Photos from the image-classification dataset "data" in the GitHub repository aarushkadira-dot/biosonar. Its 8 classes are: beaked whale, blue whale, false killer whale, fin whale, humpback whale, orca, pilot whale, sperm whale.

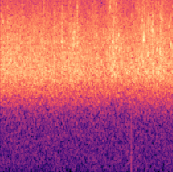
Label: orca

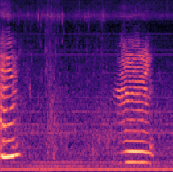
Label: humpback whale

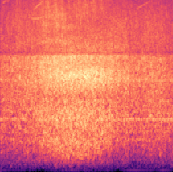
Label: false killer whale

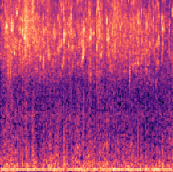
Label: sperm whale

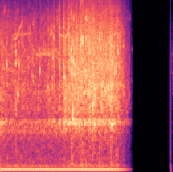
Label: beaked whale

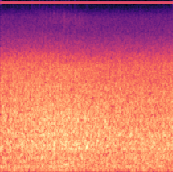
Label: blue whale
